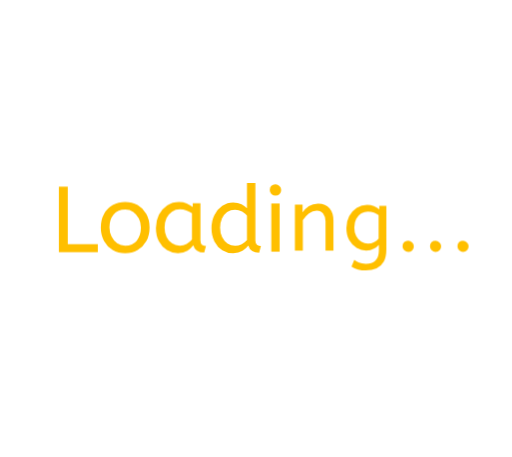
t = 0.00 s
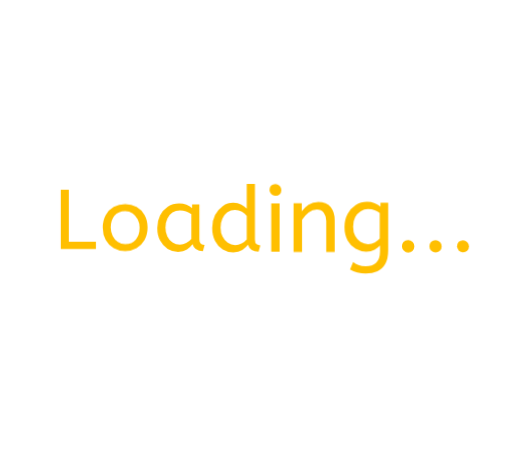
t = 0.14 s
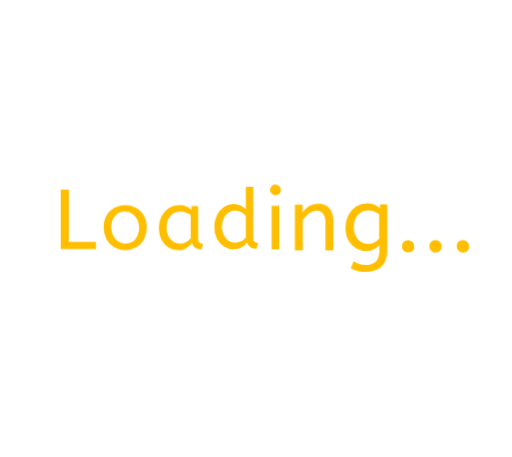
t = 0.27 s
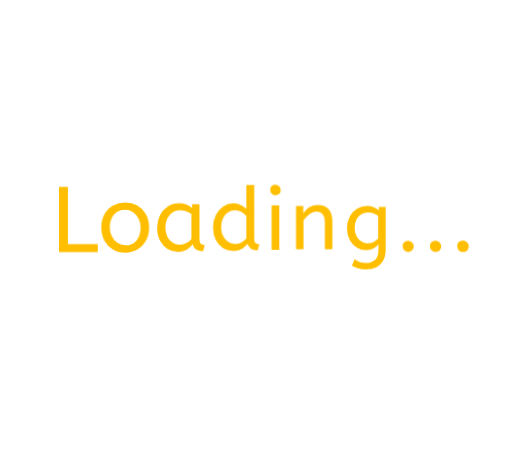
t = 0.41 s
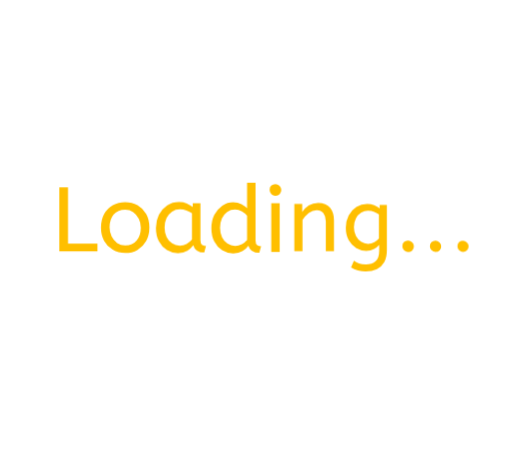
t = 0.54 s
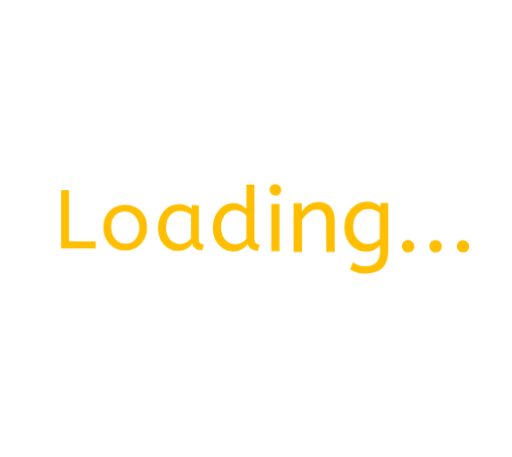
t = 0.68 s

The animated SVG that drew these frames (rendered in a browser with its animation timeline set to each time). Animation: 1 CSS @keyframes rule; one cycle of 0.81 s, repeats indefinitely.

<svg xmlns="http://www.w3.org/2000/svg" xmlns:xlink="http://www.w3.org/1999/xlink" viewBox="0 0 280 250" preserveAspectRatio="xMidYMid" style="display: block; shape-rendering: auto; background: rgb(255, 255, 255);" width="280" height="250"><style type="text/css">
  .ld-text text {
    text-anchor: middle;
    dominant-baseline: middle;
    font-size: 50px;
    opacity: 0;
    user-select: none;
    pointer-events: none;
  }
</style>
<g style="transform-origin:140px 125px;transform:scale(1)" class="ld-text">
<g transform="translate(140,125)">
  <g transform="scale(0.6250) translate(0,0)"><g class="path" style="opacity: 1; transform-origin: -155.48px -8.02px; transform: matrix3d(0.91, 0, 0, 0, 0, 0.91, 0, 0, 0, 0, 0.91, 0, 0, 0, 0, 1); animation: 0.507614s linear -0.304569s infinite normal forwards running animate-x7yk7l7rpwd; transform-box: view-box;"><path d="M40.48 39.96L7.20 39.96L7.20-16.04L14.80-16.04L14.80 33.16L40.48 33.16L40.48 39.96" style="fill: rgb(255, 191, 0);" transform="translate(-179.320,-19.978)"></path></g><g class="path" style="opacity: 1; transform-origin: -114.52px -0.82px; transform: matrix3d(0.91, 0, 0, 0, 0, 0.91, 0, 0, 0, 0, 0.91, 0, 0, 0, 0, 1); animation: 0.507614s linear -0.274112s infinite normal forwards running animate-x7yk7l7rpwd; transform-box: view-box;"><path d="M64.80 40.92L64.80 40.92Q58.88 40.92 54.16 38.16Q49.44 35.40 46.76 30.48Q44.08 25.56 44.08 19.16L44.08 19.16Q44.08 12.44 46.80 7.56Q49.52 2.68 54.24 0.04Q58.96-2.60 64.80-2.60L64.80-2.60Q70.64-2.60 75.32 0.04Q80 2.68 82.76 7.52Q85.52 12.36 85.52 19L85.52 19Q85.52 25.64 82.80 30.56Q80.08 35.48 75.40 38.20Q70.72 40.92 64.80 40.92 zM64.80 34.52L64.80 34.52Q71.12 34.52 74.64 30.24Q78.16 25.96 78.16 19.16L78.16 19.16Q78.16 15 76.40 11.52Q74.64 8.04 71.64 5.92Q68.64 3.80 64.80 3.80L64.80 3.80Q58.48 3.80 54.96 7.96Q51.44 12.12 51.44 19L51.44 19Q51.44 23.16 53.20 26.72Q54.96 30.28 57.96 32.40Q60.96 34.52 64.80 34.52" style="fill: rgb(255, 191, 0);" transform="translate(-179.320,-19.978)"></path></g><g class="path" style="opacity: 1; transform-origin: -65.72px -0.82px; transform: matrix3d(0.91, 0, 0, 0, 0, 0.91, 0, 0, 0, 0, 0.91, 0, 0, 0, 0, 1); animation: 0.507614s linear -0.243655s infinite normal forwards running animate-x7yk7l7rpwd; transform-box: view-box;"><path d="M111.04 40.92L111.04 40.92Q105.84 40.92 101.60 38.28Q97.36 35.64 94.84 30.80Q92.32 25.96 92.32 19.40L92.32 19.40Q92.32 13.16 94.84 8.20Q97.36 3.24 101.80 0.32Q106.24-2.60 112-2.60L112-2.60Q115.60-2.60 118.52-1.36Q121.44-0.12 123.60 1.72L123.60 1.72L123.60-1.64L130.16-1.64L130.16 29.88Q130.16 32.92 131.64 33.84Q133.12 34.76 134.88 34.76L134.88 34.76L133.36 40.36Q125.68 40.36 124.08 34.12L124.08 34.12Q122.24 36.68 119.08 38.80Q115.92 40.92 111.04 40.92 zM112.64 34.52L112.64 34.52Q115.68 34.52 118.40 33.04Q121.12 31.56 122.96 29.32L122.96 29.32L122.96 7Q120.80 5.48 118.20 4.56Q115.60 3.64 112.72 3.64L112.72 3.64Q108.88 3.64 105.96 5.60Q103.04 7.56 101.36 11.04Q99.68 14.52 99.68 19.16L99.68 19.16Q99.68 23.64 101.36 27.12Q103.04 30.60 106 32.56Q108.96 34.52 112.64 34.52" style="fill: rgb(255, 191, 0);" transform="translate(-179.320,-19.978)"></path></g><g class="path" style="opacity: 1; transform-origin: -17.32px -9.14px; transform: matrix3d(0.91, 0, 0, 0, 0, 0.91, 0, 0, 0, 0, 0.91, 0, 0, 0, 0, 1); animation: 0.507614s linear -0.213198s infinite normal forwards running animate-x7yk7l7rpwd; transform-box: view-box;"><path d="M159.44 40.92L159.44 40.92Q154.32 40.92 150.08 38.28Q145.84 35.64 143.36 30.80Q140.88 25.96 140.88 19.40L140.88 19.40Q140.88 13.08 143.40 8.12Q145.92 3.16 150.12 0.28Q154.32-2.60 159.36-2.60L159.36-2.60Q163.52-2.60 166.52-0.92Q169.52 0.76 171.20 2.52L171.20 2.52L171.20-19.24L178.40-19.24L178.40 29.88Q178.40 32.92 179.88 33.84Q181.36 34.76 183.12 34.76L183.12 34.76L181.60 40.36Q174 40.36 172.32 34.28L172.32 34.28Q170.56 36.76 167.40 38.84Q164.24 40.92 159.44 40.92 zM161.04 34.52L161.04 34.52Q164 34.52 166.68 33.12Q169.36 31.72 171.20 29.48L171.20 29.48L171.20 8.84Q169.68 6.92 166.96 5.28Q164.24 3.64 160.96 3.64L160.96 3.64Q157.12 3.64 154.24 5.72Q151.36 7.80 149.80 11.28Q148.24 14.76 148.24 19.16L148.24 19.16Q148.24 23.56 149.92 27.04Q151.60 30.52 154.52 32.52Q157.44 34.52 161.04 34.52" style="fill: rgb(255, 191, 0);" transform="translate(-179.320,-19.978)"></path></g><g class="path" style="opacity: 1; transform-origin: 17px -0.82px; transform: matrix3d(0.91, 0, 0, 0, 0, 0.91, 0, 0, 0, 0, 0.91, 0, 0, 0, 0, 1); animation: 0.507614s linear -0.182741s infinite normal forwards running animate-x7yk7l7rpwd; transform-box: view-box;"><path d="M199.92 39.96L192.72 39.96L192.72-1.64L199.92-1.64L199.92 39.96" style="fill: rgb(255, 191, 0);" transform="translate(-179.320,-19.978)"></path></g><g class="path" style="opacity: 1; transform-origin: 17px -33.78px; transform: matrix3d(0.91, 0, 0, 0, 0, 0.91, 0, 0, 0, 0, 0.91, 0, 0, 0, 0, 1); animation: 0.507614s linear -0.152284s infinite normal forwards running animate-x7yk7l7rpwd; transform-box: view-box;"><path d="M196.32-8.76L196.32-8.76Q194.24-8.76 192.76-10.28Q191.28-11.80 191.28-13.80L191.28-13.80Q191.28-16.12 192.64-17.48Q194-18.84 196.32-18.84L196.32-18.84Q198.40-18.84 199.88-17.36Q201.36-15.88 201.36-13.80L201.36-13.80Q201.36-11.56 200-10.16Q198.64-8.76 196.32-8.76" style="fill: rgb(255, 191, 0);" transform="translate(-179.320,-19.978)"></path></g><g class="path" style="opacity: 1; transform-origin: 50.88px -1.3px; transform: matrix3d(0.91, 0, 0, 0, 0, 0.91, 0, 0, 0, 0, 0.91, 0, 0, 0, 0, 1); animation: 0.507614s linear -0.121827s infinite normal forwards running animate-x7yk7l7rpwd; transform-box: view-box;"><path d="M219.92 39.96L212.72 39.96L212.72-1.64L219.68-1.64L219.68 5.32Q221.92 1.96 225.40-0.32Q228.88-2.60 233.68-2.60L233.68-2.60Q240.72-2.60 244.20 1.64Q247.68 5.88 247.68 12.84L247.68 12.84L247.68 39.96L240.48 39.96L240.48 13.64Q240.48 9.16 238.36 6.44Q236.24 3.72 232.48 3.72L232.48 3.72Q228.80 3.72 225.52 6.32Q222.24 8.92 219.92 12.44L219.92 12.44L219.92 39.96" style="fill: rgb(255, 191, 0);" transform="translate(-179.320,-19.978)"></path></g><g class="path" style="opacity: 1; transform-origin: 96.56px 7.98px; transform: matrix3d(0.91, 0, 0, 0, 0, 0.91, 0, 0, 0, 0, 0.91, 0, 0, 0, 0, 1); animation: 0.507614s linear -0.0913706s infinite normal forwards running animate-x7yk7l7rpwd; transform-box: view-box;"><path d="M275.36 58.52L275.36 58.52Q271.68 58.52 268.20 57.64Q264.72 56.76 262 55L262 55L264.64 48.76Q266.56 50.28 269.12 51.28Q271.68 52.28 275.36 52.28L275.36 52.28Q281.04 52.28 284.28 49.28Q287.52 46.28 287.52 39.72L287.52 39.72L287.52 34.60Q285.92 36.52 282.92 38.24Q279.92 39.96 275.76 39.96L275.76 39.96Q271.04 39.96 266.80 37.52Q262.56 35.08 259.92 30.36Q257.28 25.64 257.28 19L257.28 19Q257.28 12.76 259.88 7.88Q262.48 3 266.88 0.20Q271.28-2.60 276.56-2.60L276.56-2.60Q280.08-2.60 282.96-1.40Q285.84-0.20 287.92 1.56L287.92 1.56L287.92-1.64L294.48-1.64L294.48 39Q294.48 45.88 292.08 50.20Q289.68 54.52 285.40 56.52Q281.12 58.52 275.36 58.52 zM277.36 33.56L277.36 33.56Q280.56 33.56 283.12 32.12Q285.68 30.68 287.28 28.76L287.28 28.76L287.28 7Q285.52 5.72 283.04 4.68Q280.56 3.64 277.28 3.64L277.28 3.64Q274 3.64 271.12 5.40Q268.24 7.16 266.44 10.48Q264.64 13.80 264.64 18.60L264.64 18.60Q264.64 23.16 266.44 26.52Q268.24 29.88 271.12 31.72Q274 33.56 277.36 33.56" style="fill: rgb(255, 191, 0);" transform="translate(-179.320,-19.978)"></path></g><g class="path" style="opacity: 1; transform-origin: 133.16px 15.58px; transform: matrix3d(0.91, 0, 0, 0, 0, 0.91, 0, 0, 0, 0, 0.91, 0, 0, 0, 0, 1); animation: 0.507614s linear -0.0609137s infinite normal forwards running animate-x7yk7l7rpwd; transform-box: view-box;"><path d="M312.48 40.92L312.48 40.92Q310.32 40.92 308.72 39.32Q307.12 37.72 307.12 35.56L307.12 35.56Q307.12 33.08 308.56 31.64Q310 30.20 312.48 30.20L312.48 30.20Q314.56 30.20 316.20 31.80Q317.84 33.40 317.84 35.56L317.84 35.56Q317.84 37.96 316.32 39.44Q314.80 40.92 312.48 40.92" style="fill: rgb(255, 191, 0);" transform="translate(-179.320,-19.978)"></path></g><g class="path" style="opacity: 1; transform-origin: 157.16px 15.58px; transform: matrix3d(0.91, 0, 0, 0, 0, 0.91, 0, 0, 0, 0, 0.91, 0, 0, 0, 0, 1); animation: 0.507614s linear -0.0304569s infinite normal forwards running animate-x7yk7l7rpwd; transform-box: view-box;"><path d="M336.48 40.92L336.48 40.92Q334.32 40.92 332.72 39.32Q331.12 37.72 331.12 35.56L331.12 35.56Q331.12 33.08 332.56 31.64Q334 30.20 336.48 30.20L336.48 30.20Q338.56 30.20 340.20 31.80Q341.84 33.40 341.84 35.56L341.84 35.56Q341.84 37.96 340.32 39.44Q338.80 40.92 336.48 40.92" style="fill: rgb(255, 191, 0);" transform="translate(-179.320,-19.978)"></path></g><g class="path" style="opacity: 1; transform-origin: 181.16px 15.58px; transform: matrix3d(0.91, 0, 0, 0, 0, 0.91, 0, 0, 0, 0, 0.91, 0, 0, 0, 0, 1); animation: 0.507614s linear 0s infinite normal forwards running animate-x7yk7l7rpwd; transform-box: view-box;"><path d="M360.48 40.92L360.48 40.92Q358.32 40.92 356.72 39.32Q355.12 37.72 355.12 35.56L355.12 35.56Q355.12 33.08 356.56 31.64Q358 30.20 360.48 30.20L360.48 30.20Q362.56 30.20 364.20 31.80Q365.84 33.40 365.84 35.56L365.84 35.56Q365.84 37.96 364.32 39.44Q362.80 40.92 360.48 40.92" style="fill: rgb(255, 191, 0);" transform="translate(-179.320,-19.978)"></path></g></g><text dy="0.35em" fill="#ffbf00" font-family="ABeeZee" font-size="50">Loading...</text>
</g>
</g><style type="text/css">@keyframes animate-x7yk7l7rpwd { 0.00% {transform: translate(0.00px,0.00px) rotate(0.00deg) scale(0.91, 0.91) skew(0deg, 0.00deg) ;opacity: 1.00;}4.00% {transform: translate(0.00px,0.00px) rotate(0.00deg) scale(0.91, 0.91) ;}8.00% {animation-timing-function: cubic-bezier(0.69,0.60,0.35,0.27);transform: translate(0.00px,0.00px) rotate(0.00deg) scale(0.91, 0.91) ;}14.00% {transform: translate(0.00px,0.00px) rotate(0.00deg) scale(0.93, 0.93) ;}18.00% {transform: translate(0.00px,0.00px) rotate(0.00deg) scale(0.94, 0.94) ;}22.00% {animation-timing-function: cubic-bezier(0.67,0.66,0.34,0.33);transform: translate(0.00px,0.00px) rotate(0.00deg) scale(0.96, 0.96) ;}26.00% {transform: translate(0.00px,0.00px) rotate(0.00deg) scale(0.97, 0.97) ;}30.00% {transform: translate(0.00px,0.00px) rotate(0.00deg) scale(0.99, 0.99) ;}34.00% {animation-timing-function: cubic-bezier(0.65,0.71,0.32,0.38);transform: translate(0.00px,0.00px) rotate(0.00deg) scale(1.01, 1.01) ;}40.00% {animation-timing-function: cubic-bezier(0.64,0.74,0.31,0.41);transform: translate(0.00px,0.00px) rotate(0.00deg) scale(1.02, 1.02) ;}46.00% {animation-timing-function: cubic-bezier(0.60,0.91,0.23,0.63);transform: translate(0.00px,0.00px) rotate(0.00deg) scale(1.03, 1.03) ;}50.00% {transform: translate(0.00px,0.00px) rotate(0.00deg) scale(1.03, 1.03) ;}54.00% {transform: translate(0.00px,0.00px) rotate(0.00deg) scale(1.03, 1.03) ;}58.00% {animation-timing-function: cubic-bezier(0.69,0.60,0.35,0.27);transform: translate(0.00px,0.00px) rotate(0.00deg) scale(1.03, 1.03) ;}64.00% {transform: translate(0.00px,0.00px) rotate(0.00deg) scale(1.01, 1.01) ;}68.00% {transform: translate(0.00px,0.00px) rotate(0.00deg) scale(1.00, 1.00) ;}72.00% {animation-timing-function: cubic-bezier(0.67,0.66,0.34,0.33);transform: translate(0.00px,0.00px) rotate(0.00deg) scale(0.98, 0.98) ;}76.00% {animation-timing-function: cubic-bezier(0.66,0.68,0.33,0.35);transform: translate(0.00px,0.00px) rotate(0.00deg) scale(0.97, 0.97) ;}82.00% {animation-timing-function: cubic-bezier(0.65,0.71,0.32,0.38);transform: translate(0.00px,0.00px) rotate(0.00deg) scale(0.94, 0.94) ;}88.00% {animation-timing-function: cubic-bezier(0.65,0.73,0.31,0.40);transform: translate(0.00px,0.00px) rotate(0.00deg) scale(0.92, 0.92) ;}94.00% {animation-timing-function: cubic-bezier(0.63,0.80,0.28,0.48);transform: translate(0.00px,0.00px) rotate(0.00deg) scale(0.91, 0.91) ;}100.00% {animation-timing-function: cubic-bezier(0.63,0.80,0.28,0.48);transform: translate(0.00px,0.00px) rotate(0.00deg) scale(0.91, 0.91) ;} }</style><!-- [ldio] generated by https://loading.io --></svg>